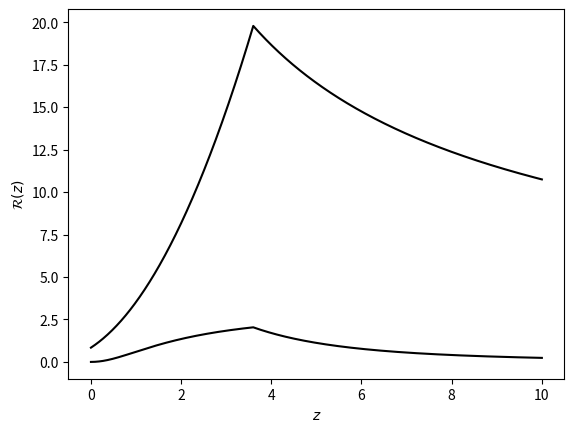

This chart was generated by the following Python code:
import numpy as np
import matplotlib.pyplot as plt

def Redshift(n0, n1, n2, z1=3.6, z=np.linspace(0,10,num=1001)):
	Rlow = np.power((1.0 + z), n1)
	Rhigh = np.power((1.0 + z), n2)
	rbrk = np.power((1.0 + z1), n1 - n2)
	R = Rlow * (z <= z1) + rbrk * Rhigh * (z > z1)
	R *= n0 / R[0]
	return z, R

z, R = Redshift(0.84, 2.07, -0.7)

plt.plot(z,R,'-k')
plt.xlabel(r'$z$')
plt.ylabel(r'$\mathcal{R}(z)$')
plt.grid()
#plt.gca().set_yscale('log')
plt.show()



#### This computes E(z) and int_0^z dz'/E(z') and saves to file

z = np.linspace(0,10,num=1001)

# Omega_m = 0.3, Omega_lambda = 0.7, Omega_k = 0
E = np.sqrt(0.3 * np.power((1 + z), 3) + 0.7)

Eics = np.square(np.cumsum(1.0/E)*(z[1]-z[0]))
Eics[1:] = Eics[:-1]
Eics[0] = 0

z = z.reshape(z.shape[0],1)
E = E.reshape(E.shape[0],1)
Eics = Eics.reshape(Eics.shape[0],1)

d = np.concatenate((z,E,Eics),axis=1)

#np.savetxt('support_data/splines_Ez.txt',d,fmt='%lf')

z2, R = Redshift(0.84, 2.07, -0.7, z=z)

Rp = R / (1+z) / E * Eics

plt.plot(z,Rp,'-k')
plt.xlabel(r'$z$')
plt.grid()
plt.show()
